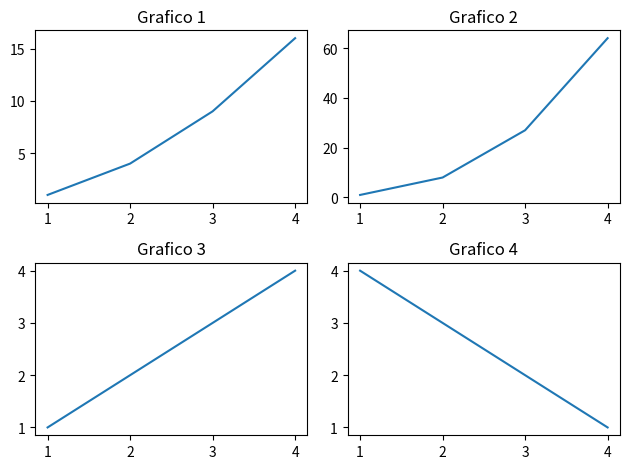

The matplotlib source for this figure:
import matplotlib.pyplot as plt

# Dati per i grafici
x = [1, 2, 3, 4]
y1 = [1, 4, 9, 16]
y2 = [1, 8, 27, 64]
y3 = [1, 2, 3, 4]
y4 = [4, 3, 2, 1]

# Crea la figura e la griglia di subplot
fig, axes = plt.subplots(2, 2)

# Traccia il primo grafico nel subplot (0, 0)
axes[0, 0].plot(x, y1)
axes[0, 0].set_title("Grafico 1")

# Traccia il secondo grafico nel subplot (0, 1)
axes[0, 1].plot(x, y2)
axes[0, 1].set_title("Grafico 2")

# Traccia il terzo grafico nel subplot (1, 0)
axes[1, 0].plot(x, y3)
axes[1, 0].set_title("Grafico 3")

# Traccia il quarto grafico nel subplot (1, 1)
axes[1, 1].plot(x, y4)
axes[1, 1].set_title("Grafico 4")

# Regola la disposizione dei subplot
plt.tight_layout()

# Mostra l'immagine con i subplot
plt.show()